The GitHub repository Teaun9/Computer-Vision contains a labelled image folder "public_dataset" with 5 categories: crazing, inclusion, pitted surface, rolled-in scale, scratches. Examples follow, each with its label.

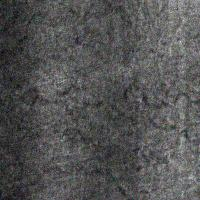
Label: crazing

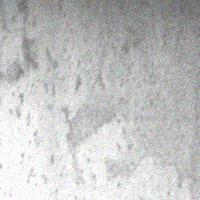
Label: pitted surface

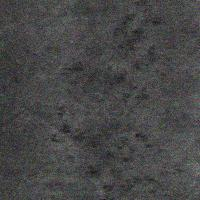
Label: rolled-in scale

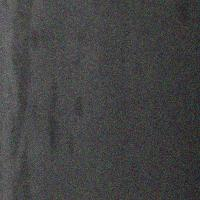
Label: inclusion

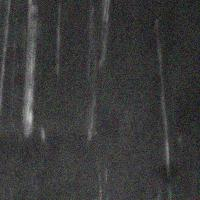
Label: scratches

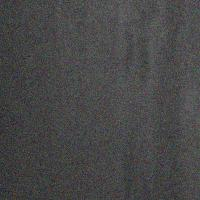
Label: inclusion
